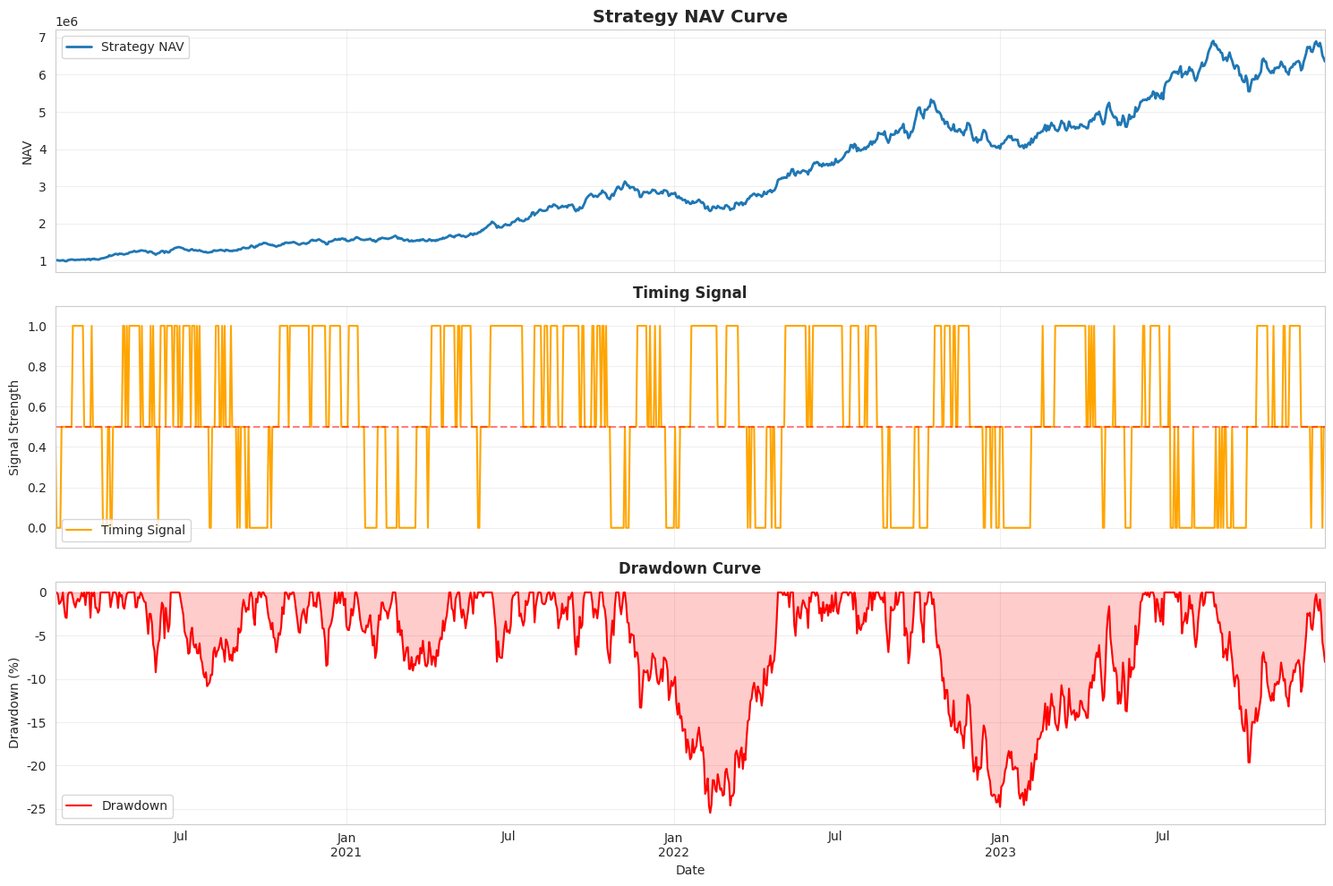

Source code (Python): (Note: this script raises an exception after producing the figure.)
import pandas as pd
import numpy as np
import matplotlib.pyplot as plt
import seaborn as sns
from datetime import datetime, timedelta
import warnings
warnings.filterwarnings('ignore')

sns.set_style('whitegrid')
plt.rcParams['font.sans-serif'] = ['DejaVu Sans']
plt.rcParams['axes.unicode_minus'] = False


def generate_simulated_data(start_date, end_date):
    """
    生成模拟的ETF和指数数据
    """
    dates = pd.date_range(start=start_date, end=end_date, freq='D')
    dates = dates[dates.weekday < 5]  # 只保留交易日
    
    np.random.seed(42)
    
    # 生成沪深300ETF数据
    returns_300 = np.random.normal(0.001, 0.02, len(dates))
    prices_300 = 1000 * (1 + returns_300).cumprod()
    
    # 生成创业板ETF数据
    returns_cyb = np.random.normal(0.0015, 0.025, len(dates))
    prices_cyb = 2000 * (1 + returns_cyb).cumprod()
    
    # 生成指数数据
    returns_index = np.random.normal(0.001, 0.018, len(dates))
    prices_index = 3500 * (1 + returns_index).cumprod()
    
    df_300 = pd.DataFrame({
        'close': prices_300,
        'open': prices_300 * (1 + np.random.uniform(-0.01, 0.01, len(dates))),
        'high': prices_300 * (1 + np.random.uniform(0, 0.02, len(dates))),
        'low': prices_300 * (1 + np.random.uniform(-0.02, 0, len(dates))),
        'volume': np.random.randint(100000, 1000000, len(dates))
    }, index=dates)
    
    df_cyb = pd.DataFrame({
        'close': prices_cyb,
        'open': prices_cyb * (1 + np.random.uniform(-0.01, 0.01, len(dates))),
        'high': prices_cyb * (1 + np.random.uniform(0, 0.02, len(dates))),
        'low': prices_cyb * (1 + np.random.uniform(-0.02, 0, len(dates))),
        'volume': np.random.randint(100000, 1000000, len(dates))
    }, index=dates)
    
    df_index = pd.DataFrame({
        'close': prices_index,
        'open': prices_index * (1 + np.random.uniform(-0.01, 0.01, len(dates))),
        'high': prices_index * (1 + np.random.uniform(0, 0.02, len(dates))),
        'low': prices_index * (1 + np.random.uniform(-0.02, 0, len(dates))),
        'volume': np.random.randint(100000, 1000000, len(dates))
    }, index=dates)
    
    return {'510300': df_300, '159915': df_cyb}, df_index


class MacroTimingStrategy:
    """
    宏观择时策略类
    """
    
    def __init__(self, etf_codes, initial_cash=1000000):
        self.etf_codes = etf_codes
        self.initial_cash = initial_cash
        self.cash = initial_cash
        self.positions = {}
        self.portfolio_value = []
        self.dates = []
        self.signals = []
        
    def get_timing_signal(self, prices):
        """
        择时信号：基于均线系统
        """
        if len(prices) < 30:
            return 0.5  # 数据不足时半仓
        
        closes = prices['close'].values
        
        # 计算均线
        ma_short = np.mean(closes[-10:])
        ma_long = np.mean(closes[-30:])
        current_price = closes[-1]
        
        # 信号生成
        if current_price > ma_short and ma_short > ma_long:
            return 1.0  # 看多
        elif current_price < ma_short and ma_short < ma_long:
            return 0.0  # 看空
        else:
            return 0.5  # 中性
    
    def select_etfs(self, etf_data_dict):
        """
        选择ETF：基于动量
        """
        etf_scores = {}
        
        for code, df in etf_data_dict.items():
            if len(df) >= 21:
                returns_20 = (df['close'].iloc[-1] - df['close'].iloc[-21]) / df['close'].iloc[-21]
                etf_scores[code] = returns_20
            else:
                etf_scores[code] = 0
        
        # 选择得分最高的2只
        sorted_etfs = sorted(etf_scores.items(), key=lambda x: x[1], reverse=True)
        selected = [etf[0] for etf in sorted_etfs[:2]]
        
        return selected
    
    def backtest(self, etf_data_dict, index_data, start_date, end_date):
        """
        回测主函数
        """
        print("\n开始回测...")
        
        # 获取所有交易日期
        all_dates = sorted(list(set().union(*[df.index for df in etf_data_dict.values()])))
        all_dates = [d for d in all_dates if start_date <= d <= end_date]
        
        for i, date in enumerate(all_dates):
            if i < 30:  # 前30天用于计算指标
                continue
                
            self.dates.append(date)
            
            # 获取当前时点的数据
            current_etf_data = {}
            for code, df in etf_data_dict.items():
                if date in df.index:
                    current_etf_data[code] = df.loc[:date]
            
            if len(current_etf_data) == 0:
                continue
            
            # 获取择时信号（用指数数据）
            if index_data is not None and date in index_data.index:
                timing_signal = self.get_timing_signal(index_data.loc[:date])
            else:
                timing_signal = 0.5
            
            self.signals.append(timing_signal)
            
            # 计算目标仓位
            target_position_ratio = timing_signal
            
            # 选择ETF
            selected_etfs = self.select_etfs(current_etf_data)
            
            # 调仓
            self.rebalance(current_etf_data, selected_etfs, target_position_ratio, date)
            
            # 计算当前组合价值
            current_value = self.calculate_portfolio_value(current_etf_data, date)
            self.portfolio_value.append(current_value)
            
            if i % 30 == 0:
                print(f"{date.strftime('%Y-%m-%d')}: 组合价值 {current_value:,.2f}")
        
        print("\n回测完成！")
    
    def rebalance(self, etf_data_dict, selected_etfs, target_ratio, date):
        """
        调仓
        """
        # 计算目标价值
        target_value = self.cash + sum([
            self.positions.get(code, 0) * etf_data_dict[code].loc[date, 'close'] 
            for code in self.positions if code in etf_data_dict and date in etf_data_dict[code].index
        ])
        target_value = max(target_value, self.initial_cash)
        
        target_amount = target_value * target_ratio
        
        # 先清仓不在选中列表的
        for code in list(self.positions.keys()):
            if code not in selected_etfs and code in etf_data_dict and date in etf_data_dict.index:
                price = etf_data_dict[code].loc[date, 'close']
                self.cash += self.positions[code] * price
                del self.positions[code]
        
        # 再买入选中的
        if len(selected_etfs) > 0 and target_amount > 0:
            per_etf_amount = target_amount / len(selected_etfs)
            
            for code in selected_etfs:
                if code in etf_data_dict and date in etf_data_dict[code].index:
                    price = etf_data_dict[code].loc[date, 'close']
                    if self.cash > per_etf_amount:
                        shares = int(per_etf_amount / price / 100) * 100  # 100股起买
                        if shares > 0:
                            cost = shares * price
                            self.positions[code] = self.positions.get(code, 0) + shares
                            self.cash -= cost
    
    def calculate_portfolio_value(self, etf_data_dict, date):
        """
        计算组合价值
        """
        value = self.cash
        for code, shares in self.positions.items():
            if code in etf_data_dict and date in etf_data_dict[code].index:
                value += shares * etf_data_dict[code].loc[date, 'close']
        return value
    
    def analyze_results(self, index_data):
        """
        分析回测结果
        """
        print("\n" + "="*50)
        print("回测结果分析")
        print("="*50)
        
        if len(self.portfolio_value) == 0:
            print("无交易记录")
            return None
        
        # 计算收益率
        returns = pd.Series(self.portfolio_value, index=self.dates).pct_change().dropna()
        
        total_return = (self.portfolio_value[-1] / self.initial_cash - 1) * 100
        
        # 计算年化收益
        years = (self.dates[-1] - self.dates[0]).days / 365
        annual_return = ((self.portfolio_value[-1] / self.initial_cash) ** (1/years) - 1) * 100 if years > 0 else 0
        
        # 计算最大回撤
        portfolio_series = pd.Series(self.portfolio_value, index=self.dates)
        rolling_max = portfolio_series.cummax()
        drawdown = (portfolio_series - rolling_max) / rolling_max
        max_drawdown = drawdown.min() * 100
        
        print(f"初始资金: {self.initial_cash:,.2f}")
        print(f"最终资金: {self.portfolio_value[-1]:,.2f}")
        print(f"总收益率: {total_return:.2f}%")
        print(f"年化收益率: {annual_return:.2f}%")
        print(f"最大回撤: {max_drawdown:.2f}%")
        print(f"交易天数: {len(self.portfolio_value)}")
        
        return {
            'portfolio_value': portfolio_series,
            'returns': returns,
            'max_drawdown': max_drawdown,
            'total_return': total_return
        }
    
    def visualize_results(self, index_data):
        """
        可视化结果
        """
        results = self.analyze_results(index_data)
        if results is None:
            return
        
        portfolio_series = results['portfolio_value']
        
        fig = plt.figure(figsize=(15, 10))
        
        # 子图1: 净值曲线
        ax1 = plt.subplot(3, 1, 1)
        portfolio_series.plot(ax=ax1, label='Strategy NAV', linewidth=2)
        ax1.set_title('Strategy NAV Curve', fontsize=14, fontweight='bold')
        ax1.set_ylabel('NAV')
        ax1.legend()
        ax1.grid(True, alpha=0.3)
        
        # 子图2: 择时信号
        ax2 = plt.subplot(3, 1, 2, sharex=ax1)
        pd.Series(self.signals, index=self.dates).plot(ax=ax2, label='Timing Signal', color='orange', linewidth=1.5)
        ax2.axhline(y=0.5, color='red', linestyle='--', alpha=0.5)
        ax2.set_title('Timing Signal', fontsize=12, fontweight='bold')
        ax2.set_ylabel('Signal Strength')
        ax2.set_ylim(-0.1, 1.1)
        ax2.legend()
        ax2.grid(True, alpha=0.3)
        
        # 子图3: 回撤
        ax3 = plt.subplot(3, 1, 3, sharex=ax1)
        rolling_max = portfolio_series.cummax()
        drawdown = (portfolio_series - rolling_max) / rolling_max * 100
        drawdown.plot(ax=ax3, label='Drawdown', color='red', linewidth=1.5)
        ax3.fill_between(drawdown.index, 0, drawdown.values, color='red', alpha=0.2)
        ax3.set_title('Drawdown Curve', fontsize=12, fontweight='bold')
        ax3.set_xlabel('Date')
        ax3.set_ylabel('Drawdown (%)')
        ax3.legend()
        ax3.grid(True, alpha=0.3)
        
        plt.tight_layout()
        plt.savefig('/workspace/backtest_results_simulated.png', dpi=300, bbox_inches='tight')
        print("\n结果图表已保存为 backtest_results_simulated.png")
        plt.show()


def main():
    """
    主函数
    """
    print("="*60)
    print("ETF宏观择时策略 - 本地回测系统 (模拟数据)")
    print("="*60)
    
    # 参数设置
    etf_codes = ['510300', '159915']  # 沪深300ETF, 创业板ETF
    start_date = '2020-01-01'
    end_date = '2023-12-31'
    initial_cash = 1000000
    
    # 获取模拟数据
    print("\n正在生成模拟数据...")
    etf_data_dict, index_data = generate_simulated_data(start_date, end_date)
    
    for code, df in etf_data_dict.items():
        print(f"成功生成 {code} 数据，共 {len(df)} 条记录")
    print(f"成功生成指数数据，共 {len(index_data)} 条记录")
    
    # 创建策略实例
    strategy = MacroTimingStrategy(etf_codes, initial_cash)
    
    # 运行回测
    strategy.backtest(etf_data_dict, index_data, 
                      pd.to_datetime(start_date), pd.to_datetime(end_date))
    
    # 可视化结果
    strategy.visualize_results(index_data)


if __name__ == "__main__":
    main()
